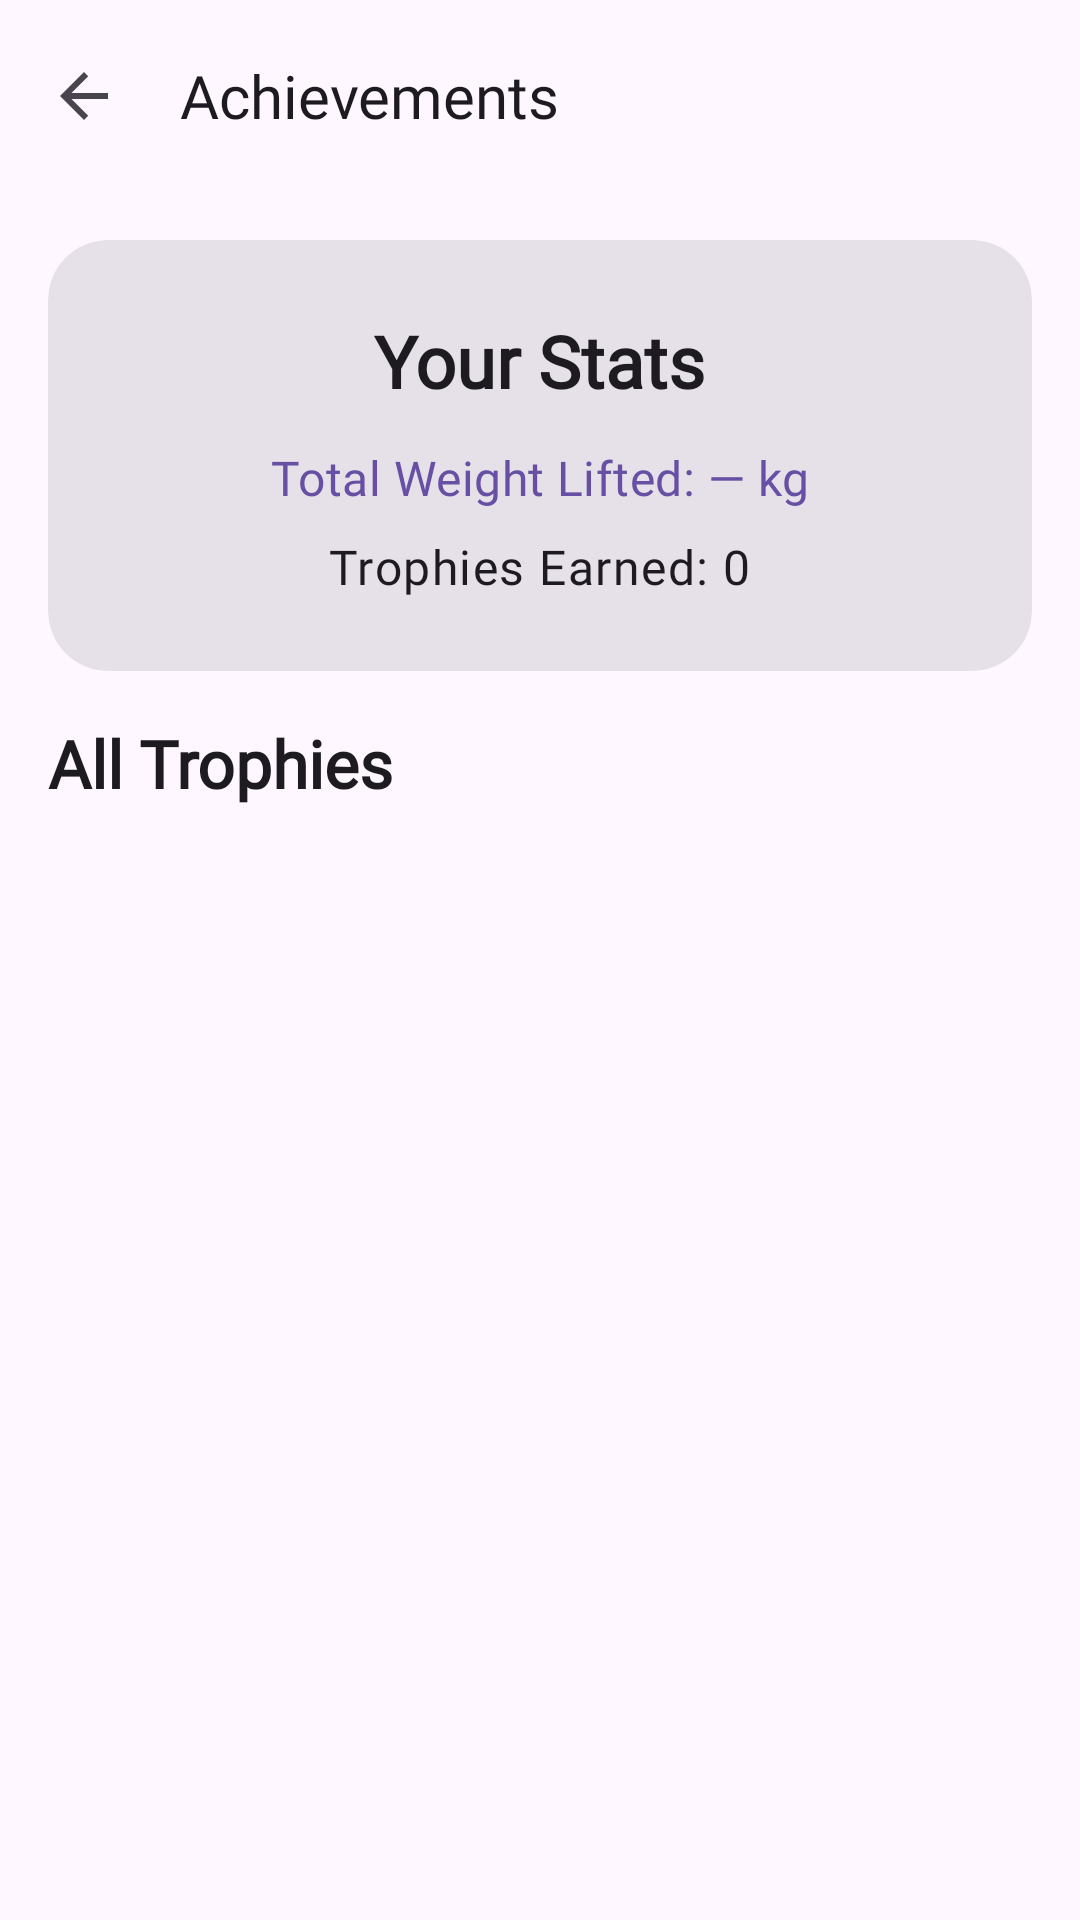

Produce the Android XML layout that renders to this screen, including the resource entries it uses.
<!-- AndroidManifest.xml: application theme Theme.FitByKit -->
<!-- res/layout/fragment_achievements.xml -->
<?xml version="1.0" encoding="utf-8"?>
<androidx.coordinatorlayout.widget.CoordinatorLayout xmlns:android="http://schemas.android.com/apk/res/android"
    xmlns:app="http://schemas.android.com/apk/res-auto"
    android:layout_width="match_parent"
    android:layout_height="match_parent"
    android:fitsSystemWindows="true">

    <com.google.android.material.appbar.AppBarLayout
        android:id="@+id/appBarLayout2"
        android:layout_width="match_parent"
        android:layout_height="wrap_content"
        android:background="?android:colorBackground">

        <com.google.android.material.appbar.MaterialToolbar
            android:id="@+id/toolbar"
            android:layout_width="match_parent"
            android:layout_height="?attr/actionBarSize"
            app:layout_anchor="@+id/appBarLayout2"
            app:titleTextAppearance="@style/ToolbarTitleText"
            app:layout_anchorGravity="center"
            app:navigationIcon="@drawable/ic_arrow_back"
            app:title="Achievements" />
    </com.google.android.material.appbar.AppBarLayout>

    <androidx.core.widget.NestedScrollView
        android:layout_width="match_parent"
        android:layout_height="match_parent"
        app:layout_behavior="@string/appbar_scrolling_view_behavior">

        <LinearLayout
            android:layout_width="match_parent"
            android:layout_height="wrap_content"
            android:orientation="vertical"
            android:padding="16dp">

            
            <com.google.android.material.card.MaterialCardView
                style="@style/Widget.Material3.CardView.Filled"
                android:layout_width="match_parent"
                android:layout_height="wrap_content"
                android:layout_marginBottom="16dp"
                app:cardCornerRadius="20dp">

                <LinearLayout
                    android:layout_width="match_parent"
                    android:layout_height="wrap_content"
                    android:orientation="vertical"
                    android:padding="24dp"
                    android:gravity="center">

                    <com.google.android.material.textview.MaterialTextView
                        android:layout_width="wrap_content"
                        android:layout_height="wrap_content"
                        android:text="Your Stats"
                        android:fontFamily="@font/poppins"
                        android:textAppearance="?attr/textAppearanceHeadlineSmall"
                        android:textStyle="bold" />

                    <com.google.android.material.textview.MaterialTextView
                        android:id="@+id/tvTotalWeight"
                        android:layout_width="wrap_content"
                        android:layout_height="wrap_content"
                        android:layout_marginTop="12dp"
                        android:fontFamily="@font/poppins"
                        android:text="Total Weight Lifted: — kg"
                        android:textAppearance="?attr/textAppearanceTitleMedium"
                        android:textColor="?attr/colorPrimary" />

                    <com.google.android.material.textview.MaterialTextView
                        android:id="@+id/tvTrophyCount"
                        android:layout_width="wrap_content"
                        android:layout_height="wrap_content"
                        android:layout_marginTop="8dp"
                        android:fontFamily="@font/poppins"
                        android:text="Trophies Earned: 0"
                        android:textAppearance="?attr/textAppearanceBodyLarge" />
                </LinearLayout>
            </com.google.android.material.card.MaterialCardView>

            
            <com.google.android.material.textview.MaterialTextView
                android:layout_width="wrap_content"
                android:layout_height="wrap_content"
                android:layout_marginBottom="8dp"
                android:text="All Trophies"
                android:fontFamily="@font/poppins"
                android:textAppearance="?attr/textAppearanceTitleLarge"
                android:textStyle="bold" />

            <androidx.recyclerview.widget.RecyclerView
                android:id="@+id/rvTrophies"
                android:layout_width="match_parent"
                android:layout_height="wrap_content"
                android:nestedScrollingEnabled="false" />

            <com.google.android.material.loadingindicator.LoadingIndicator
                android:id="@+id/progressBar"
                style="@style/Widget.Material3.LoadingIndicator.Contained"
                android:layout_width="wrap_content"
                android:layout_height="wrap_content"
                android:layout_gravity="center"
                android:layout_marginTop="24dp"
                android:visibility="gone" />

        </LinearLayout>
    </androidx.core.widget.NestedScrollView>
</androidx.coordinatorlayout.widget.CoordinatorLayout>
<!-- resources referenced by this layout -->
<resources>
  <!-- drawable ic_arrow_back (drawable) -->
  <?xml version="1.0" encoding="utf-8"?>
  <vector xmlns:android="http://schemas.android.com/apk/res/android"
      android:width="24dp"
      android:height="24dp"
      android:viewportWidth="24"
      android:viewportHeight="24">
      <path
          android:fillColor="?attr/colorOnSurfaceVariant"
          android:pathData="M20,11H7.83l5.59,-5.59L12,4l-8,8 8,8 1.41,-1.41L7.83,13H20v-2z"/>
  </vector>
  <style name="ToolbarTitleText" parent="TextAppearance.Widget.AppCompat.Toolbar.Title">
          <item name="android:fontFamily">@font/poppins</item>
      </style>
  <style name="Theme.FitByKit" parent="Base.Theme.FitByKit" />
  <style name="Base.Theme.FitByKit" parent="Theme.Material3.DayNight.NoActionBar">
          
          
      </style>
</resources>
